Photos from the image-classification dataset "Dataset" in the GitHub repository daffakurnia11/Coffee-Beans-Defect-Classification. Its 2 classes are: defected, undefected.

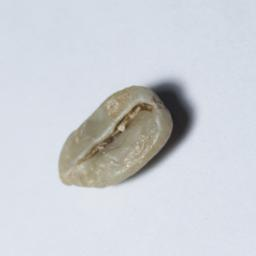
Label: undefected

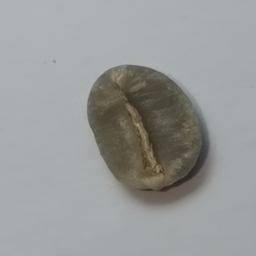
Label: undefected

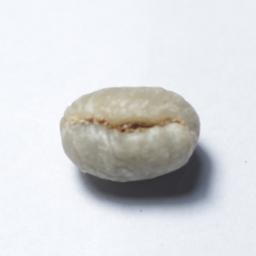
Label: defected

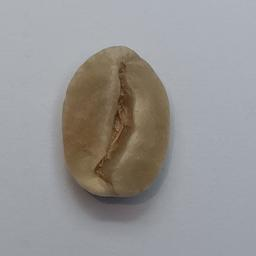
Label: defected

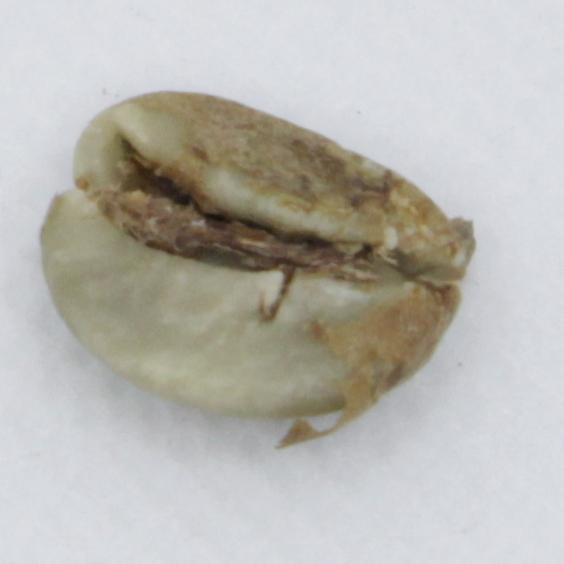
Label: defected

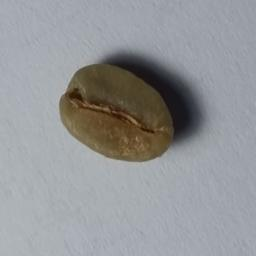
Label: defected
